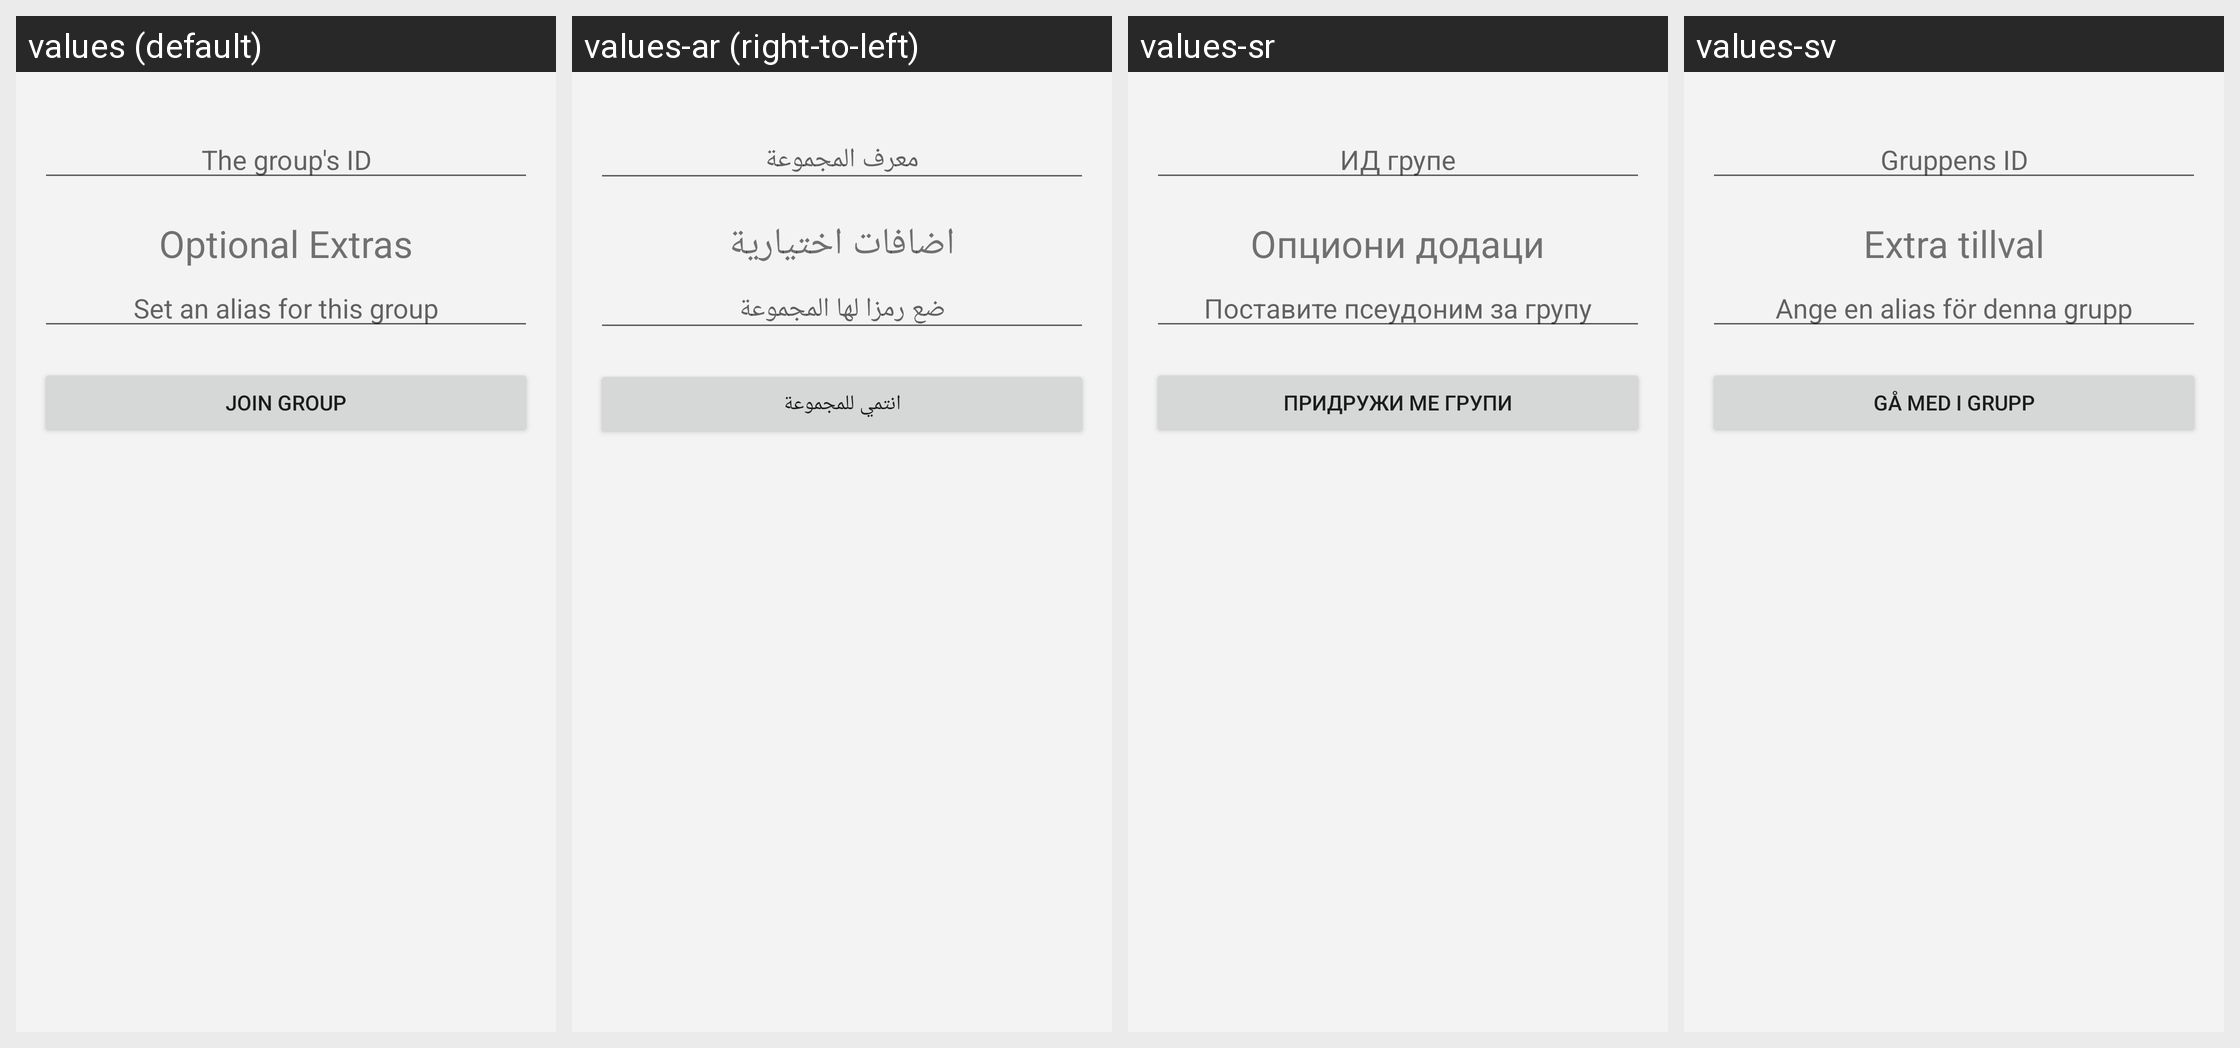

Here is an Android app screen in its default locale and in the app's own translations. Write out the translated-string differences for the strings that appear on this screen.
Android screen res/layout/fragment_add_group.xml rendered under 4 locales, left to right: values (default), values-ar (right-to-left), values-sr, values-sv. Device: Nexus 5 (rendered at 1080×1920; each locale shown at half size, 540×960, under a caption strip naming it); theme AntoxTheme.
Other locales in the repository, not shown: values-bg, values-ca, values-cs, values-de, values-el, values-es, values-fa, values-fi, values-fr, values-hr, values-hu, values-it, values-ja, values-ms, values-nb, values-nl, values-pl, values-pt, values-pt-rBR, values-pt-rPT, values-ru, values-sk, values-sq, values-tr, values-uk, values-zh-rCN.
Strings drawn on this screen, with the default value and each locale's value (text and hints the layout hard-codes, and strings that could not be matched under every locale, appear in the picture but are not listed):

addgroup_group_id
  values: The group's ID
  values-ar: معرف المجموعة
  values-sr: ИД групе
  values-sv: Gruppens ID

addgroup_optional_title
  values: Optional Extras
  values-ar: اضافات اختيارية
  values-sr: Опциони додаци
  values-sv: Extra tillval

addgroup_alias_hint
  values: Set an alias for this group
  values-ar: ضع رمزا لها المجموعة
  values-sr: Поставите псеудоним за групу
  values-sv: Ange en alias för denna grupp

addgroup_button
  values: Join Group
  values-ar: انتمي للمجموعة
  values-sr: Придружи ме групи
  values-sv: Gå med i grupp
